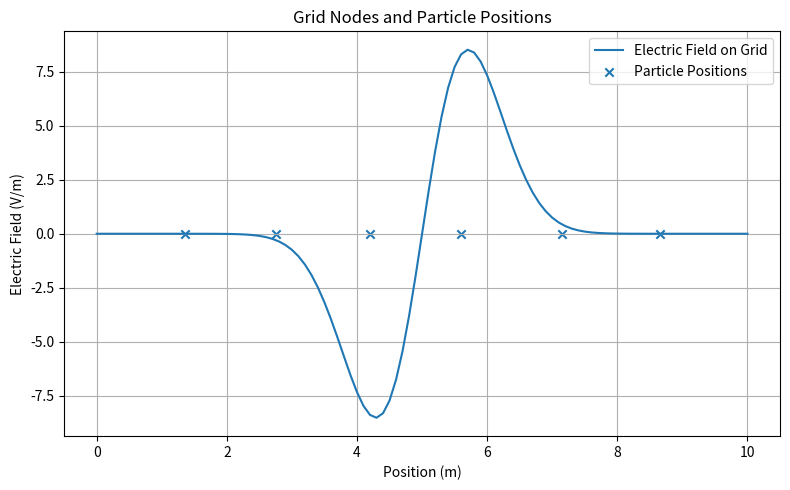

Write the Python code that produced this figure. (Note: this script raises an exception after producing the figure.)

import numpy as np
import matplotlib.pyplot as plt

# 1. DEFINE THE COMPUTATIONAL GRID
x_min = 0.0
x_max = 10.0
N_grid = 101

dx = (x_max - x_min) / (N_grid - 1)
x_grid = np.linspace(x_min, x_max, N_grid)

# 2. DEFINE THE ELECTROSTATIC POTENTIAL
phi_0 = 10.0
x_0 = 5.0
sigma = 1.0

phi = phi_0 * np.exp(-((x_grid - x_0) / sigma)**2)

# 3. CALCULATE THE ELECTRIC FIELD ON THE GRID
E_grid = np.zeros(N_grid)

E_grid[1:-1] = -(phi[2:] - phi[:-2]) / (2.0 * dx)
E_grid[0] = -(phi[1] - phi[0]) / dx
E_grid[-1] = -(phi[-1] - phi[-2]) / dx

# 4. DEFINE PARTICLE POSITIONS
x_particles = np.array([1.35, 2.75, 4.2, 5.6, 7.15, 8.65])

# 5. INTERPOLATE ELECTRIC FIELD TO PARTICLE POSITIONS
E_particles = np.interp(x_particles, x_grid, E_grid)

# 6. CALCULATE ANALYTICAL ELECTRIC FIELD
E_analytical_particles = (
    (2.0 * phi_0 * (x_particles - x_0)) / sigma**2
    * np.exp(-((x_particles - x_0) / sigma)**2)
)

# 7. CALCULATE INTERPOLATION ERROR
error = np.abs(E_particles - E_analytical_particles)
max_error = np.max(error)

# 8. DISPLAY RESULTS
print("Grid spacing:", dx)
print()

print("Particle positions and interpolated electric fields:")
for i in range(len(x_particles)):
    print(
        f"Particle {i}: x = {x_particles[i]:.2f} m, "
        f"E = {E_particles[i]:.6f} V/m, "
        f"Analytical E = {E_analytical_particles[i]:.6f} V/m, "
        f"Error = {error[i]:.6e} V/m"
    )

print()
print("Maximum interpolation error:", max_error, "V/m")

# 9. VISUALIZE GRID AND PARTICLE POSITIONS
plt.figure(figsize=(8, 5))

plt.plot(x_grid, E_grid, label="Electric Field on Grid")
plt.scatter(
    x_particles,
    np.zeros_like(x_particles),
    label="Particle Positions",
    marker="x"
)

plt.xlabel("Position (m)")
plt.ylabel("Electric Field (V/m)")
plt.title("Grid Nodes and Particle Positions")
plt.grid()
plt.legend()
plt.tight_layout()
plt.savefig("figures/grid_and_particles.png", dpi=300)
plt.show()

# 10. VISUALIZE INTERPOLATED ELECTRIC FIELD
plt.figure(figsize=(8, 5))

plt.plot(x_grid, E_grid, label="Grid Electric Field")
plt.scatter(
    x_particles,
    E_particles,
    label="Interpolated Field at Particles",
    marker="o"
)

plt.xlabel("Position (m)")
plt.ylabel("Electric Field (V/m)")
plt.title("Grid-to-Particle Electric Field Interpolation")
plt.grid()
plt.legend()
plt.tight_layout()
plt.savefig("figures/field_interpolation.png", dpi=300)
plt.show()

# 11. VISUALIZE INTERPOLATION ERROR
plt.figure(figsize=(8, 5))

plt.plot(x_particles, error, marker="o")

plt.xlabel("Particle Position (m)")
plt.ylabel("Absolute Error (V/m)")
plt.title("Interpolation Error at Particle Positions")
plt.grid()
plt.tight_layout()
plt.savefig("figures/interpolation_error.png", dpi=300)
plt.show()
